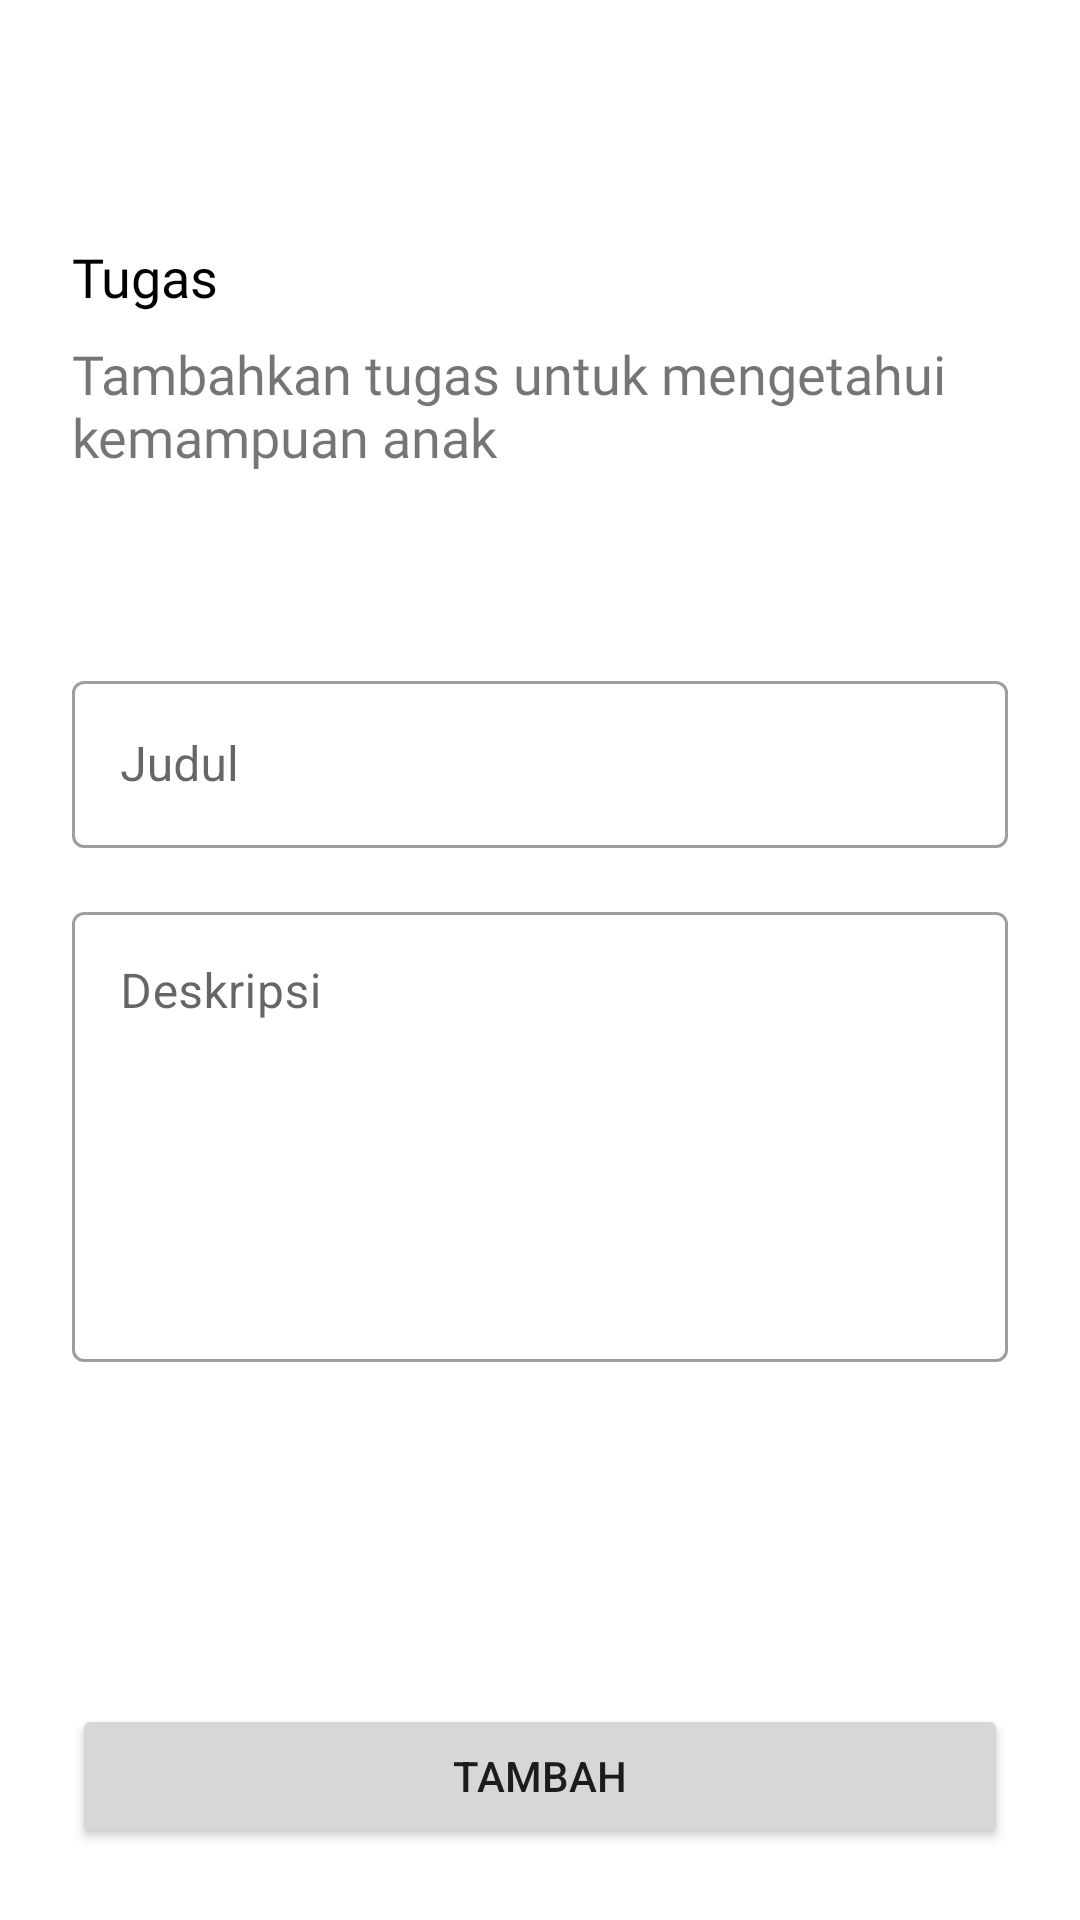

Layout XML and referenced resources for this Android screen:
<!-- AndroidManifest.xml: application theme AppTheme -->
<!-- res/layout/activity_add_assignment.xml -->
<?xml version="1.0" encoding="utf-8"?>
<androidx.constraintlayout.widget.ConstraintLayout xmlns:android="http://schemas.android.com/apk/res/android"
    xmlns:app="http://schemas.android.com/apk/res-auto"
    xmlns:tools="http://schemas.android.com/tools"
    android:layout_width="match_parent"
    android:layout_height="match_parent"
    tools:context=".presentation.ui.assignment.AddAssignmentActivity">

    <include
        android:id="@+id/include7"
        layout="@layout/toolbar"
        android:layout_width="0dp"
        android:layout_height="wrap_content"
        app:layout_constraintEnd_toEndOf="parent"
        app:layout_constraintStart_toStartOf="parent"
        app:layout_constraintTop_toTopOf="parent" />

    <TextView
        android:id="@+id/textView11"
        android:layout_width="wrap_content"
        android:layout_height="wrap_content"
        android:layout_marginStart="24dp"
        android:layout_marginTop="24dp"
        android:fontFamily="@font/roboto_bold"
        android:text="@string/tugas"
        android:textColor="@android:color/black"
        android:textSize="18sp"
        app:layout_constraintStart_toStartOf="parent"
        app:layout_constraintTop_toBottomOf="@+id/include7" />

    <TextView
        android:id="@+id/textView12"
        android:layout_width="0dp"
        android:layout_height="wrap_content"
        android:layout_marginTop="8dp"
        android:layout_marginEnd="24dp"
        android:fontFamily="@font/roboto_medium"
        android:text="@string/tugas_description"
        android:textSize="18sp"
        app:layout_constraintEnd_toEndOf="parent"
        app:layout_constraintStart_toStartOf="@+id/textView11"
        app:layout_constraintTop_toBottomOf="@+id/textView11" />

    <com.google.android.material.textfield.TextInputLayout
        android:id="@+id/textInputLayout2"
        style="@style/Widget.MaterialComponents.TextInputLayout.OutlinedBox"
        android:layout_width="0dp"
        android:layout_height="wrap_content"
        android:layout_marginTop="64dp"
        app:layout_constraintEnd_toEndOf="@+id/textView12"
        app:layout_constraintStart_toStartOf="@+id/textView12"
        app:layout_constraintTop_toBottomOf="@+id/textView12">

        <com.google.android.material.textfield.TextInputEditText
            android:id="@+id/edt_assignment_title"
            android:layout_width="match_parent"
            android:layout_height="wrap_content"
            android:hint="@string/judul"
            android:inputType="text" />
    </com.google.android.material.textfield.TextInputLayout>

    <com.google.android.material.textfield.TextInputLayout
        style="@style/Widget.MaterialComponents.TextInputLayout.OutlinedBox"
        android:layout_width="0dp"
        android:layout_height="wrap_content"
        android:layout_marginTop="16dp"
        app:layout_constraintEnd_toEndOf="@+id/textInputLayout2"
        app:layout_constraintStart_toStartOf="@+id/textInputLayout2"
        app:layout_constraintTop_toBottomOf="@+id/textInputLayout2">

        <com.google.android.material.textfield.TextInputEditText
            android:id="@+id/edt_assignment_description"
            android:layout_width="match_parent"
            android:layout_height="wrap_content"
            android:gravity="start"
            android:hint="@string/deskripsi"
            android:minHeight="150dp" />
    </com.google.android.material.textfield.TextInputLayout>

    <Button
        android:id="@+id/btn_add"
        android:layout_width="0dp"
        android:layout_height="wrap_content"
        android:layout_marginStart="24dp"
        android:layout_marginEnd="24dp"
        android:layout_marginBottom="24dp"
        android:text="@string/tambah"
        app:layout_constraintBottom_toBottomOf="parent"
        app:layout_constraintEnd_toEndOf="parent"
        app:layout_constraintStart_toStartOf="parent" />
</androidx.constraintlayout.widget.ConstraintLayout>
<!-- res/layout/toolbar.xml (included above) -->
<?xml version="1.0" encoding="utf-8"?>
<com.google.android.material.appbar.AppBarLayout xmlns:android="http://schemas.android.com/apk/res/android"
    xmlns:app="http://schemas.android.com/apk/res-auto"
    android:layout_width="match_parent"
    android:layout_height="wrap_content"
    android:fitsSystemWindows="true"
    android:stateListAnimator="@null">

    <com.google.android.material.appbar.MaterialToolbar
        android:id="@+id/toolbar"
        android:layout_width="match_parent"
        android:layout_height="?actionBarSize"
        android:theme="@style/Toolbar"
        app:layout_behavior="@string/appbar_scrolling_view_behavior"
        app:layout_scrollFlags="scroll|enterAlways" />
</com.google.android.material.appbar.AppBarLayout>
<!-- resources referenced by this layout -->
<resources>
  <string name="deskripsi">Deskripsi</string>
  <string name="judul">Judul</string>
  <string name="tambah">Tambah</string>
  <string name="tugas">Tugas</string>
  <string name="tugas_description">Tambahkan tugas untuk mengetahui kemampuan anak</string>
  <style name="Toolbar" parent="Theme.MaterialComponents.Light">
          <item name="android:background">@android:color/white</item>
          <item name="android:textColorPrimary">@color/colorPrimary</item>
          <item name="android:textColorSecondary">@color/colorPrimary</item>
      </style>
  <style name="AppTheme" parent="Theme.MaterialComponents.Light.NoActionBar">
          
          <item name="colorPrimary">@color/colorPrimary</item>
          <item name="colorPrimaryDark">@color/colorPrimaryDark</item>
          <item name="colorAccent">@color/colorAccent</item>
          <item name="android:statusBarColor">@android:color/white</item>
          <item name="android:windowLightStatusBar">true</item>
      </style>
  <color name="colorPrimary">#4A5DFF</color>
  <color name="colorPrimaryDark">#344DEE</color>
  <color name="colorAccent">#00D4C6</color>
</resources>
